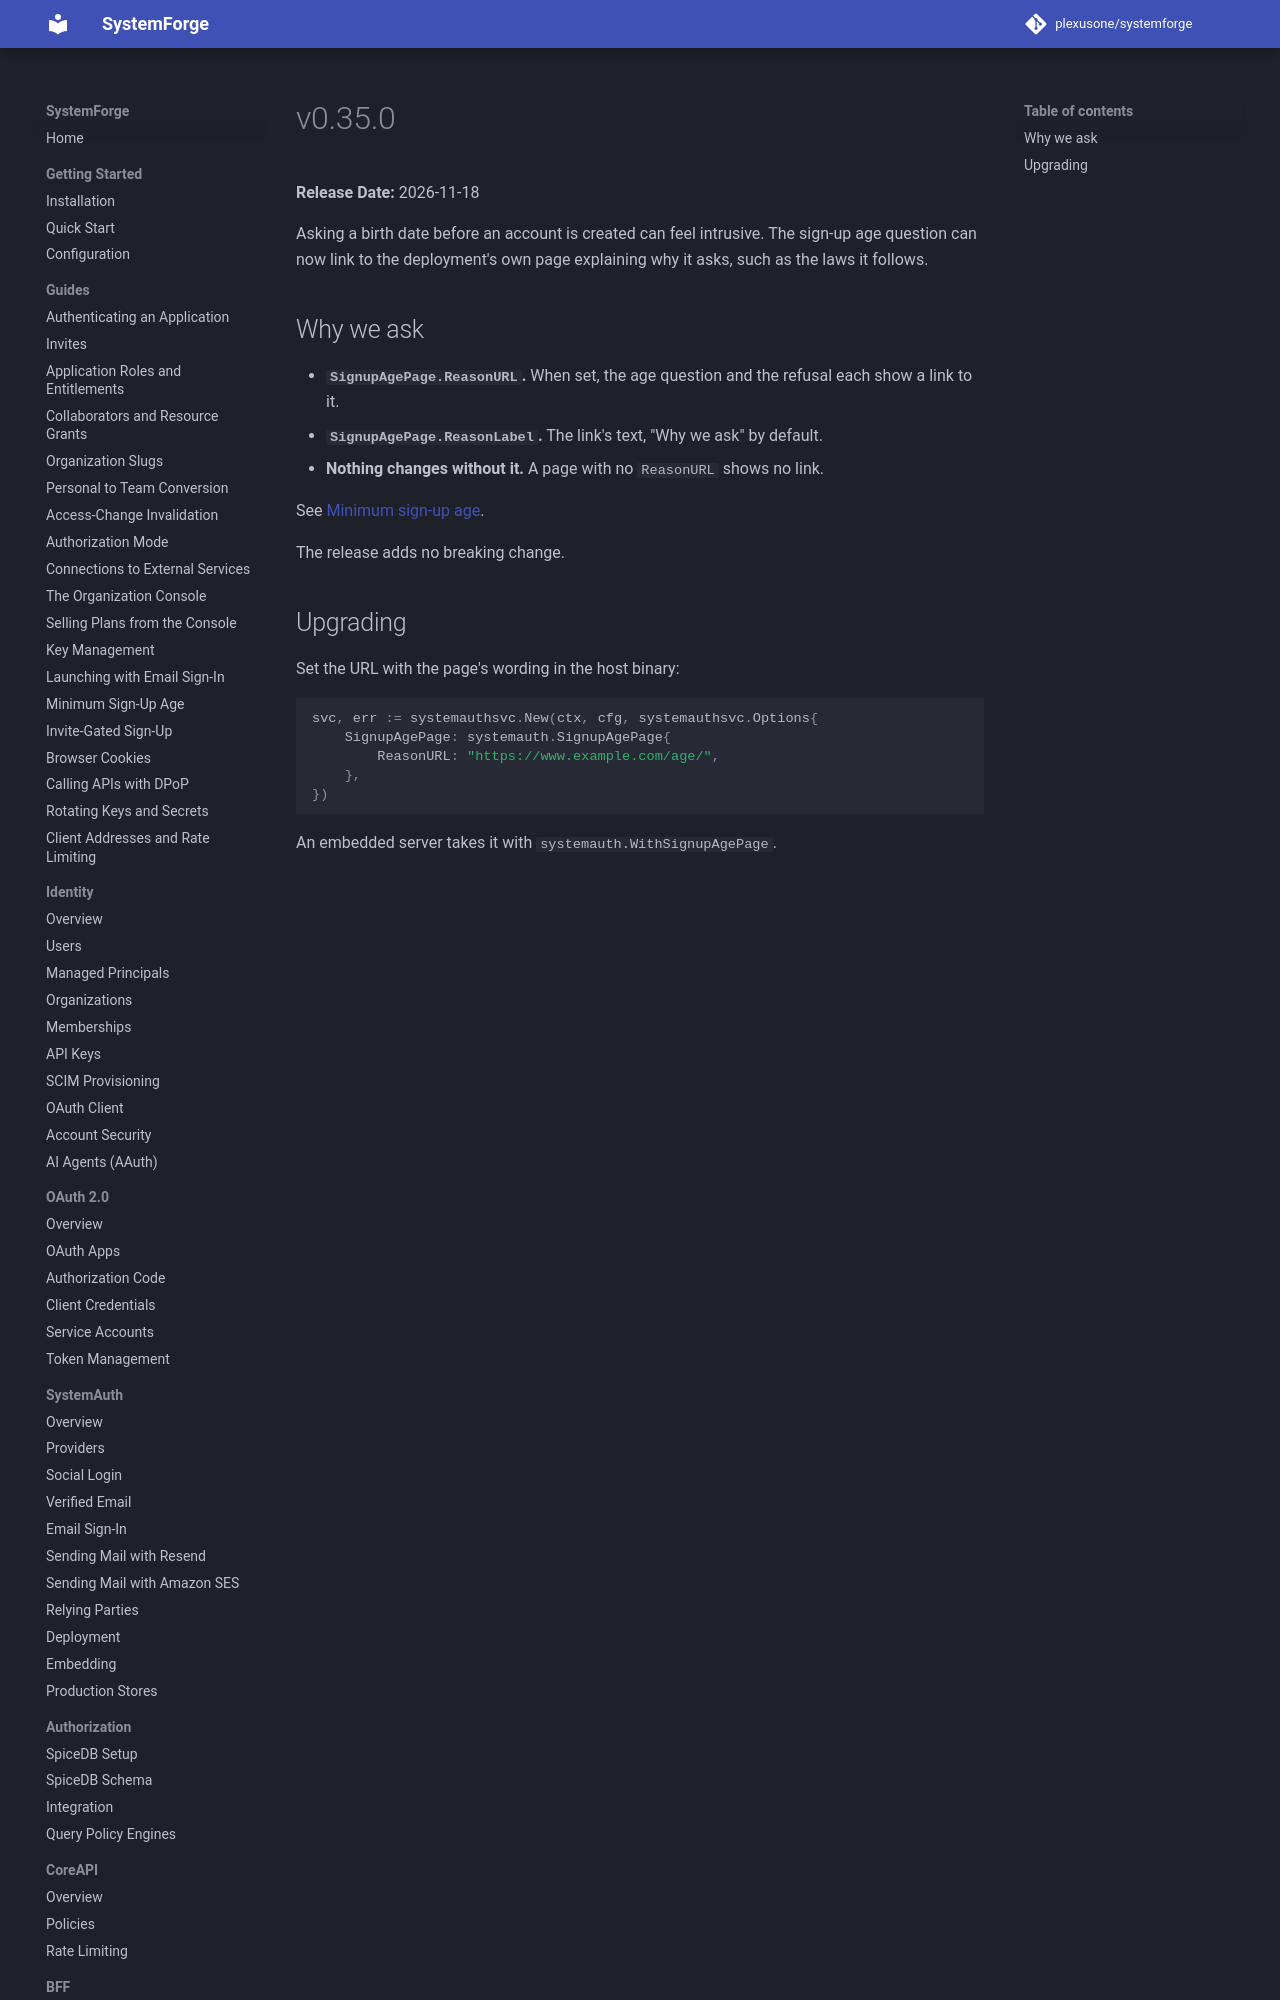

repository: plexusone/systemforge · page: releases/v0.35.0/index.html · generator: mkdocs

# v0.35.0

**Release Date:** 2026-11-18

Asking a birth date before an account is created can feel intrusive. The
sign-up age question can now link to the deployment's own page explaining
why it asks, such as the laws it follows.
